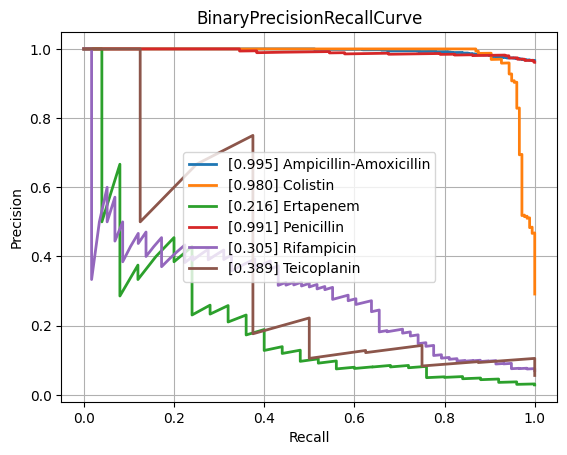

The table this chart was drawn from, first rows:
class, PrecisionRecallAUC, FrequencyPositiveClass, n_positives, n_negatives
Amikacin, 0.483, 0.1381, 124, 774
Amoxicillin-Clavulanic acid, 0.8559, 0.5839, 1549, 1104
Ampicillin, 0.971, 0.8115, 2815, 654
Ampicillin-Amoxicillin, 0.9949, 0.9657, 1266, 45
Cefazolin, 0.8798, 0.6138, 116, 73
Cefepime, 0.7655, 0.3626, 1002, 1761
Cefpodoxime, 0.9431, 0.6267, 47, 28
Ceftazidime, 0.8487, 0.4172, 1381, 1929
Ceftriaxone, 0.7656, 0.4117, 1200, 1715
Cefuroxime, 0.9583, 0.8656, 921, 143
Ciprofloxacin, 0.8188, 0.4178, 2492, 3473
Clindamycin, 0.9458, 0.7289, 1323, 492
Colistin, 0.9798, 0.2914, 176, 428
Cotrimoxazole, 0.8399, 0.4629, 3187, 3698
Ertapenem, 0.2165, 0.0286, 25, 849
Erythromycin, 0.9536, 0.7591, 1172, 372
Fosfomycin, 0.755, 0.3214, 368, 777
Fosfomycin-Trometamol, 0.5966, 0.4464, 25, 31
Fusidic acid, 0.813, 0.5353, 144, 125
Gentamicin, 0.9614, 0.6403, 3174, 1783
Imipenem, 0.9501, 0.4741, 2858, 3170
Levofloxacin, 0.8865, 0.5119, 669, 638
Meropenem, 0.7301, 0.2069, 823, 3154
Mupirocin, 0.9417, 0.2273, 10, 34
Nitrofurantoin, 0.579, 0.1134, 27, 211
Norfloxacin, 0.6514, 0.2793, 31, 80
Oxacillin, 0.8838, 0.612, 440, 279
Penicillin, 0.9906, 0.9613, 472, 19
Piperacillin-Tazobactam, 0.8328, 0.4609, 2159, 2525
Rifampicin, 0.3054, 0.06988, 58, 772
Teicoplanin, 0.3889, 0.05594, 8, 135
Tetracycline, 0.7637, 0.4, 316, 474
Tobramycin, 0.5744, 0.2283, 145, 490
Vancomycin, 0.7315, 0.07452, 167, 2074
micro, 0.8939, 0.4722, , 
macro, 0.7811, NaN, , 
